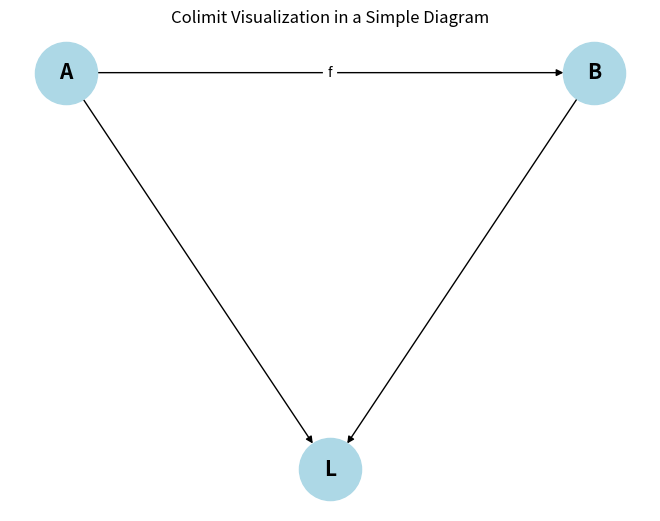

The matplotlib source for this figure:
import matplotlib.pyplot as plt
import networkx as nx

# Create a directed graph
G = nx.DiGraph()

# Add nodes (representing sets A and B)
G.add_node("A", pos=(0, 1))
G.add_node("B", pos=(1, 1))
G.add_node("L", pos=(0.5, 0))  # L represents the colimit

# Add edges (representing the function f and the morphisms to L)
G.add_edge("A", "B", label='f')
G.add_edge("A", "L", label='')
G.add_edge("B", "L", label='')

# Draw the graph
pos = nx.get_node_attributes(G, 'pos')
nx.draw(G, pos, with_labels=True, node_size=2000, node_color='lightblue', font_size=15, font_weight='bold')
labels = nx.get_edge_attributes(G, 'label')
nx.draw_networkx_edge_labels(G, pos, edge_labels=labels)

plt.title("Colimit Visualization in a Simple Diagram")
plt.show()
